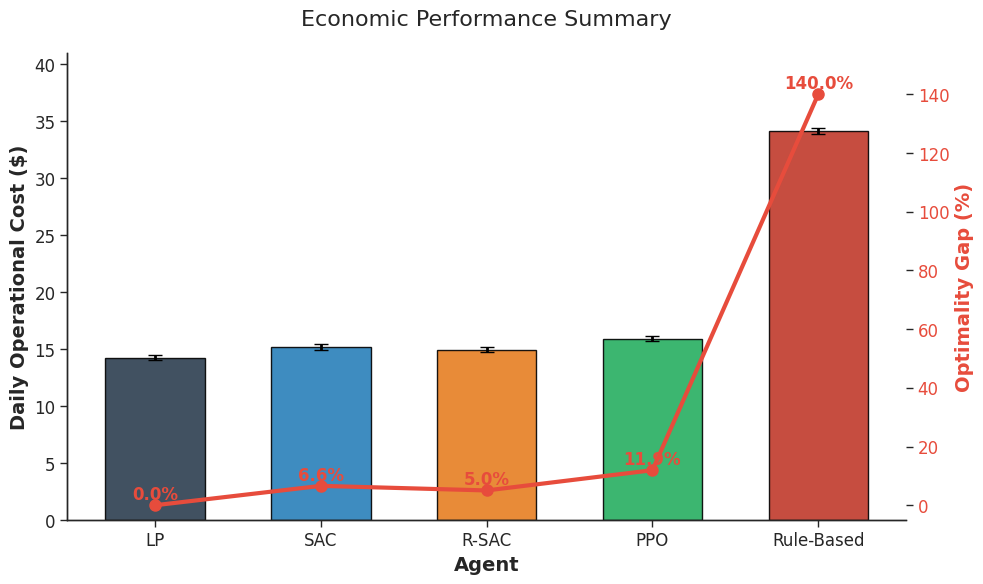
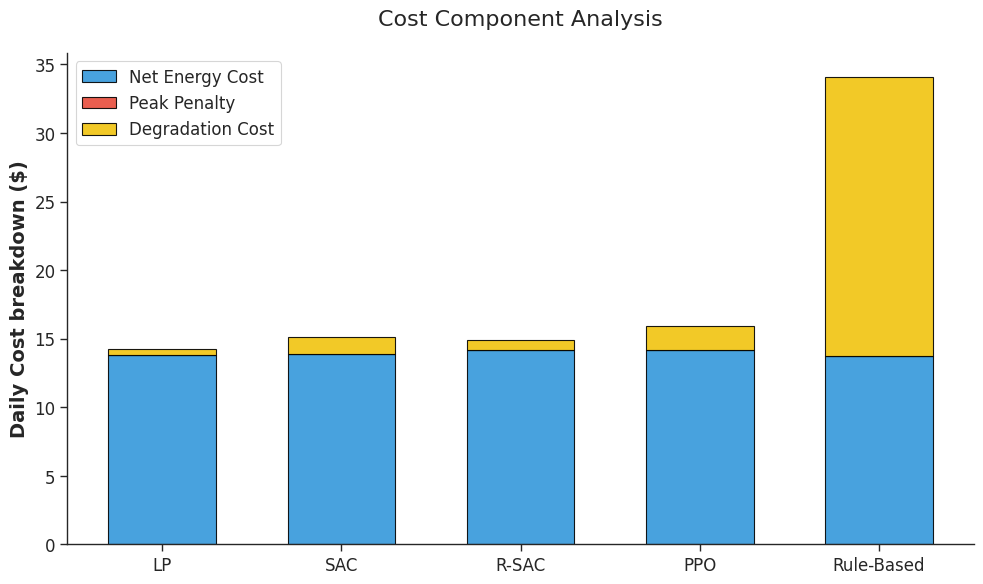
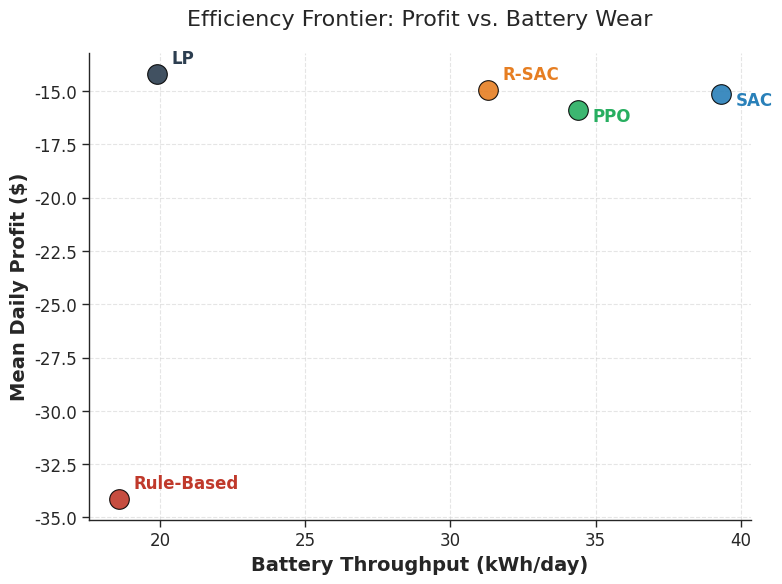
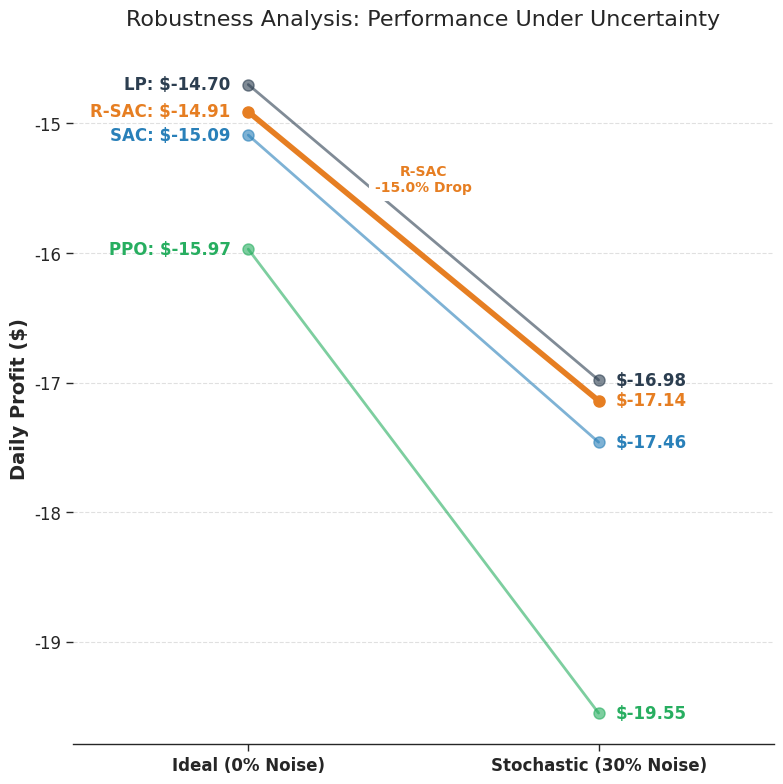
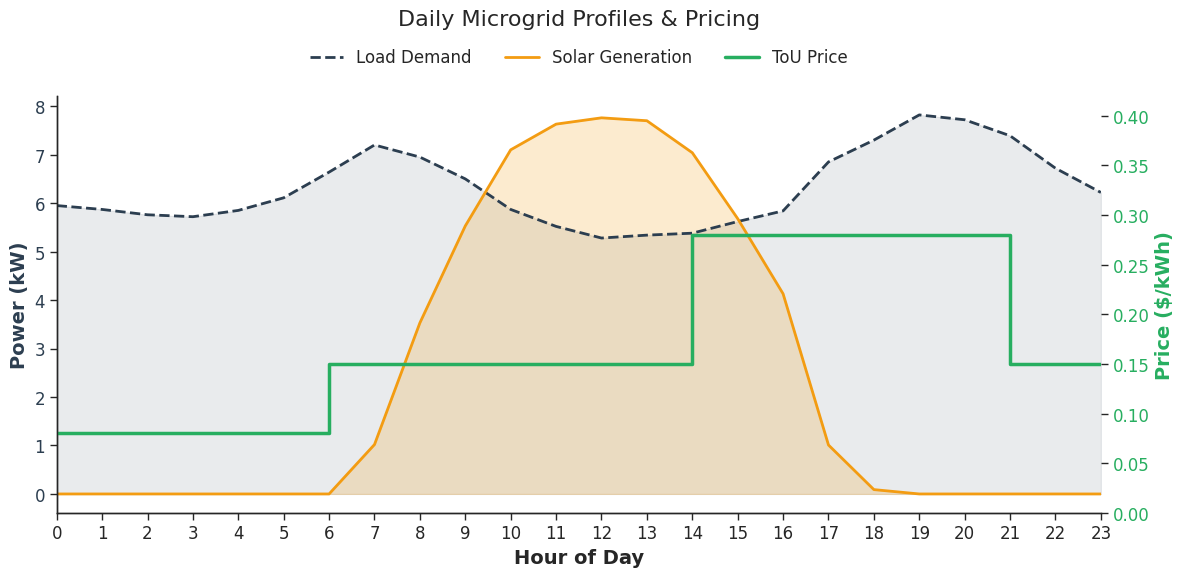
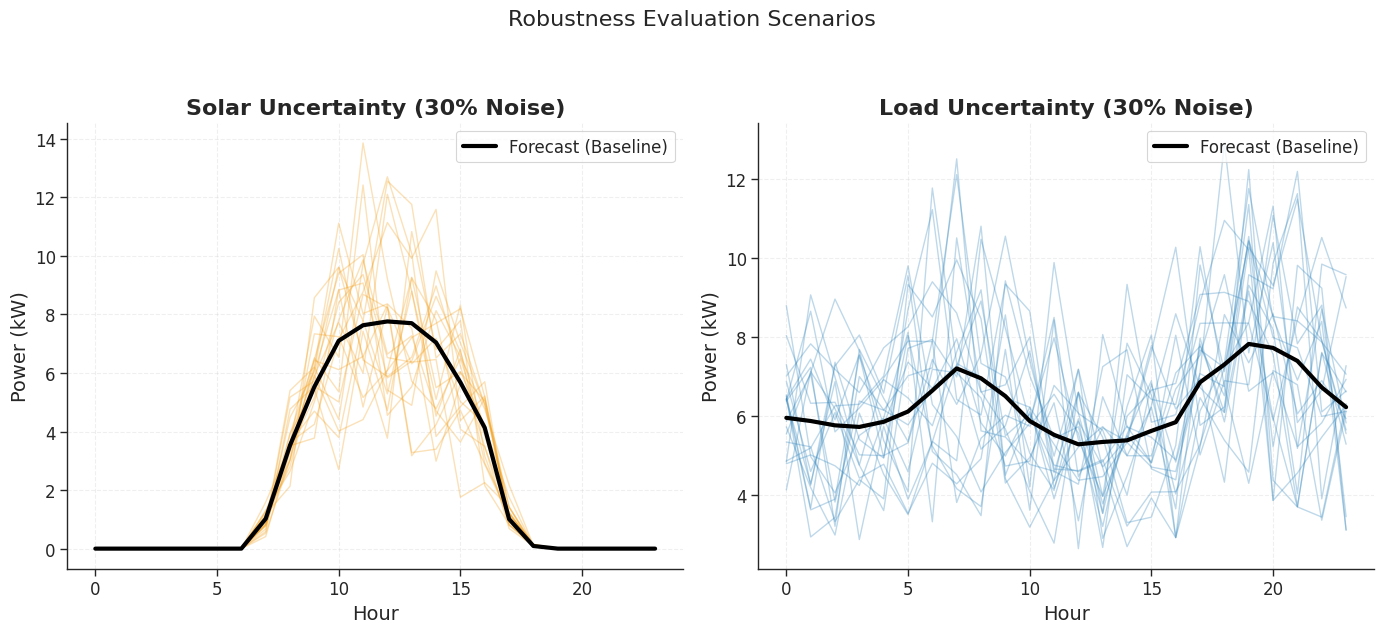

Generate these figures, in order, with matplotlib:
# plot_results.py
# Generate thesis-grade figures for simulation results

import matplotlib.pyplot as plt
import seaborn as sns
import numpy as np
import pandas as pd
from matplotlib.lines import Line2D

# ---- DATA (from simulation runs) ----

AGENTS = ['LP', 'SAC', 'R-SAC', 'PPO', 'Rule-Based']

DATA = {
    'mean_profit':   [-14.22, -15.16, -14.94, -15.91, -34.12],
    'std_profit':    [0.22,   0.25,   0.23,   0.22,   0.27],
    'optimality_gap':[0.0,    6.60,   5.04,   11.93,  139.97],
    'energy_profit': [-13.82, -13.88, -14.20, -14.17, -13.74], 
    'peak_penalty':  [0.0,    0.0,    0.0,    0.0,    0.0],
    'degradation':   [-0.40,  -1.28,  -0.74,  -1.74,  -20.38],
    'throughput':    [19.91,  39.32,  31.30,  34.39,  18.59],
    'final_soc':     [0.50,   0.51,   0.50,   0.48,   0.10],
}

ROBUSTNESS_DATA = {
    '0% Noise':  [-14.70, -15.09, -14.91, -15.97],
    '30% Noise': [-16.98, -17.46, -17.14, -19.55],
    'Agents':    ['LP',   'SAC',  'R-SAC', 'PPO']
}

PROFILES = {
    'solar': [0.00, 0.00, 0.00, 0.00, 0.00, 0.00, 0.00, 1.02, 3.53, 5.53, 7.10, 7.63, 7.76, 7.70, 7.04, 5.68, 4.13, 1.01, 0.09, 0.00, 0.00, 0.00, 0.00, 0.00],
    'load': [5.95, 5.87, 5.76, 5.72, 5.85, 6.11, 6.64, 7.20, 6.95, 6.50, 5.87, 5.52, 5.28, 5.34, 5.38, 5.62, 5.84, 6.85, 7.30, 7.82, 7.72, 7.39, 6.72, 6.22],
    'price': [0.08, 0.08, 0.08, 0.08, 0.08, 0.08, 0.15, 0.15, 0.15, 0.15, 0.15, 0.15, 0.15, 0.15, 0.28, 0.28, 0.28, 0.28, 0.28, 0.28, 0.28, 0.15, 0.15, 0.15]
}


# ---- STYLE ----

def set_style():
    sns.set_style("ticks")
    sns.set_context("paper", font_scale=1.4)
    
    plt.rcParams.update({
        'font.family': 'sans-serif',
        'font.sans-serif': ['Arial', 'DejaVu Sans', 'Liberation Sans'],
        'font.size': 12,
        'axes.titlesize': 16,
        'axes.labelsize': 14,
        'xtick.labelsize': 12,
        'ytick.labelsize': 12,
        'legend.fontsize': 12,
        'figure.dpi': 300,
        'savefig.dpi': 300,
        'lines.linewidth': 2,
        'axes.spines.top': False,
        'axes.spines.right': False,
        'grid.linestyle': '--',
        'grid.alpha': 0.6,
    })

COLORS = {
    'LP': '#2c3e50',
    'SAC': '#2980b9',
    'R-SAC': '#e67e22',
    'PPO': '#27ae60',
    'Rule-Based': '#c0392b',
    'NoOp': '#7f8c8d'
}


# ---- PLOTS ----

def plot_performance_summary():
    """Fig 1: Cost bar + optimality gap line."""
    fig, ax1 = plt.subplots(figsize=(10, 6))
    
    x = np.arange(len(AGENTS))
    w = 0.6
    
    costs = [-p for p in DATA['mean_profit']]
    errors = DATA['std_profit']
    
    bars = ax1.bar(x, costs, w, yerr=errors, capsize=5, 
                   color=[COLORS.get(a, '#333') for a in AGENTS], 
                   alpha=0.9, edgecolor='black', linewidth=1)
    
    ax1.set_ylabel('Daily Operational Cost ($)', fontweight='bold')
    ax1.set_xlabel('Agent', fontweight='bold')
    ax1.set_xticks(x)
    ax1.set_xticklabels(AGENTS)
    ax1.set_ylim(0, max(costs) * 1.2)
    
    ax2 = ax1.twinx()
    gaps = DATA['optimality_gap']
    ax2.plot(x, gaps, color='#e74c3c', marker='o', linestyle='-', linewidth=3, markersize=8)
    ax2.set_ylabel('Optimality Gap (%)', fontweight='bold', color='#e74c3c')
    ax2.tick_params(axis='y', labelcolor='#e74c3c')
    ax2.set_ylim(-5, max(gaps) * 1.1)
    
    for i, v in enumerate(gaps):
        ax2.text(i, v + 2, "%.1f%%" % v, color='#e74c3c', ha='center', fontweight='bold')
        
    plt.title('Economic Performance Summary', fontsize=16, pad=20)
    plt.tight_layout()
    plt.savefig('fig1_performance.pdf', bbox_inches='tight')
    print("Saved fig1_performance.pdf")
    plt.close()


def plot_cost_breakdown():
    """Fig 2: Stacked cost breakdown."""
    fig, ax = plt.subplots(figsize=(10, 6))
    
    x = np.arange(len(AGENTS))
    w = 0.6
    
    energy = [-v for v in DATA['energy_profit']]
    peak = [-v for v in DATA['peak_penalty']]
    deg = [-v for v in DATA['degradation']]
    
    p1 = ax.bar(x, energy, w, label='Net Energy Cost', color='#3498db', edgecolor='black', alpha=0.9)
    p2 = ax.bar(x, peak, w, bottom=energy, label='Peak Penalty', color='#e74c3c', edgecolor='black', alpha=0.9)
    bottom_deg = [e + p for e, p in zip(energy, peak)]
    p3 = ax.bar(x, deg, w, bottom=bottom_deg, label='Degradation Cost', color='#f1c40f', edgecolor='black', alpha=0.9)
    
    ax.set_ylabel('Daily Cost breakdown ($)', fontweight='bold')
    ax.set_xticks(x)
    ax.set_xticklabels(AGENTS)
    ax.legend(loc='upper left', frameon=True)
    
    plt.title('Cost Component Analysis', fontsize=16, pad=20)
    plt.tight_layout()
    plt.savefig('fig2_breakdown.pdf', bbox_inches='tight')
    print("Saved fig2_breakdown.pdf")
    plt.close()


def plot_efficiency_frontier():
    """Fig 3: Profit vs throughput scatter."""
    fig, ax = plt.subplots(figsize=(8, 6))
    
    profits = DATA['mean_profit']
    throughput = DATA['throughput']
    
    for i, agent in enumerate(AGENTS):
        color = COLORS.get(agent, 'black')
        ax.scatter(throughput[i], profits[i], s=200, color=color, edgecolor='black', alpha=0.9, zorder=3)
        offset_y = 0.5 if i % 2 == 0 else -0.5
        ax.text(throughput[i] + 0.5, profits[i] + offset_y, agent, fontsize=12, fontweight='bold', color=color)
        
    ax.set_xlabel('Battery Throughput (kWh/day)', fontweight='bold')
    ax.set_ylabel('Mean Daily Profit ($)', fontweight='bold')
    ax.grid(True, linestyle='--', alpha=0.5)
    
    plt.title('Efficiency Frontier: Profit vs. Battery Wear', fontsize=16, pad=20)
    plt.tight_layout()
    plt.savefig('fig3_efficiency.pdf', bbox_inches='tight')
    print("Saved fig3_efficiency.pdf")
    plt.close()


def plot_robustness_slope():
    """Fig 4: Slope chart 0% vs 30% noise."""
    fig, ax = plt.subplots(figsize=(8, 8))
    
    agents = ROBUSTNESS_DATA['Agents']
    p0 = ROBUSTNESS_DATA['0% Noise']
    p30 = ROBUSTNESS_DATA['30% Noise']
    
    x_pos = [0, 1]
    
    for i, agent in enumerate(agents):
        y_vals = [p0[i], p30[i]]
        color = COLORS.get(agent, 'grey')
        
        is_hl = (agent == 'R-SAC')
        lw = 4 if is_hl else 2
        alpha = 1.0 if is_hl else 0.6
        
        ax.plot(x_pos, y_vals, color=color, linewidth=lw, alpha=alpha, marker='o', markersize=8)
        ax.text(-0.05, y_vals[0], "%s: $%.2f" % (agent, y_vals[0]), ha='right', va='center', color=color, fontweight='bold')
        ax.text(1.05, y_vals[1], "$%.2f" % y_vals[1], ha='left', va='center', color=color, fontweight='bold')
        
        deg_pct = (y_vals[1] - y_vals[0]) / abs(y_vals[0]) * 100
        mid_y = (y_vals[0] + y_vals[1]) / 2
        
        if is_hl:
           ax.text(0.5, mid_y + 0.5, "%s\n%.1f%% Drop" % (agent, deg_pct), ha='center', color=color, fontweight='bold', fontsize=10, backgroundcolor='white')

    ax.set_xticks([0, 1])
    ax.set_xticklabels(['Ideal (0% Noise)', 'Stochastic (30% Noise)'], fontweight='bold')
    ax.set_ylabel('Daily Profit ($)', fontweight='bold')
    ax.set_xlim(-0.5, 1.5)
    ax.spines['left'].set_visible(False)
    ax.yaxis.grid(True)
    
    plt.title('Robustness Analysis: Performance Under Uncertainty', fontsize=16, pad=20)
    plt.tight_layout()
    plt.savefig('fig4_robustness.pdf', bbox_inches='tight')
    print("Saved fig4_robustness.pdf")
    plt.close()


def plot_system_profiles():
    """Fig 5: Solar/Load/Price dual axis."""
    fig, ax1 = plt.subplots(figsize=(12, 6))
    
    hours = np.arange(24)
    
    ax1.plot(hours, PROFILES['load'], color='#2c3e50', linewidth=2, label='Load Demand', linestyle='--')
    ax1.fill_between(hours, PROFILES['load'], color='#2c3e50', alpha=0.1)
    ax1.plot(hours, PROFILES['solar'], color='#f39c12', linewidth=2, label='Solar Generation')
    ax1.fill_between(hours, PROFILES['solar'], color='#f39c12', alpha=0.2)
    
    ax1.set_xlabel('Hour of Day', fontweight='bold')
    ax1.set_ylabel('Power (kW)', fontweight='bold', color='#2c3e50')
    ax1.set_xlim(0, 23)
    ax1.set_xticks(hours)
    ax1.tick_params(axis='y', labelcolor='#2c3e50')
    
    ax2 = ax1.twinx()
    ax2.step(hours, PROFILES['price'], where='post', color='#27ae60', linewidth=2.5, label='ToU Price', zorder=0)
    ax2.set_ylabel('Price ($/kWh)', fontweight='bold', color='#27ae60')
    ax2.tick_params(axis='y', labelcolor='#27ae60')
    ax2.set_ylim(0, max(PROFILES['price']) * 1.5)
    
    lines1, labels1 = ax1.get_legend_handles_labels()
    lines2, labels2 = ax2.get_legend_handles_labels()
    ax1.legend(lines1 + lines2, labels1 + labels2, loc='upper center', bbox_to_anchor=(0.5, 1.15), 
               ncol=3, frameon=False, fontsize=12)
    
    plt.title('Daily Microgrid Profiles & Pricing', fontsize=16, y=1.15)
    plt.tight_layout()
    plt.savefig('fig5_profiles.pdf', bbox_inches='tight')
    print("Saved fig5_profiles.pdf")
    plt.close()


def plot_robustness_scenarios():
    """Fig 6: Forecast uncertainty envelope."""
    fig, (ax1, ax2) = plt.subplots(1, 2, figsize=(14, 6))
    
    hours = np.arange(24)
    n_scenarios = 20
    noise_level = 0.30
    
    base_solar = np.array(PROFILES['solar'])
    ax1.plot(hours, base_solar, color='black', linewidth=3, label='Forecast (Baseline)', zorder=5)
    
    np.random.seed(42)
    for _ in range(n_scenarios):
        noise = np.random.normal(0, noise_level, 24)
        noisy = base_solar * (1 + noise)
        noisy = np.clip(noisy, 0, None)
        ax1.plot(hours, noisy, color='#f39c12', linewidth=1, alpha=0.3)
        
    ax1.set_title('Solar Uncertainty (30% Noise)', fontweight='bold')
    ax1.set_xlabel('Hour')
    ax1.set_ylabel('Power (kW)')
    ax1.legend(loc='upper right')
    ax1.grid(True, alpha=0.3)
    
    base_load = np.array(PROFILES['load'])
    ax2.plot(hours, base_load, color='black', linewidth=3, label='Forecast (Baseline)', zorder=5)
    
    for _ in range(n_scenarios):
        noise = np.random.normal(0, noise_level, 24)
        noisy = base_load * (1 + noise)
        noisy = np.maximum(noisy, base_load * 0.5)
        ax2.plot(hours, noisy, color='#2980b9', linewidth=1, alpha=0.3)
        
    ax2.set_title('Load Uncertainty (30% Noise)', fontweight='bold')
    ax2.set_xlabel('Hour')
    ax2.set_ylabel('Power (kW)')
    ax2.legend(loc='upper right')
    ax2.grid(True, alpha=0.3)
    
    plt.suptitle('Robustness Evaluation Scenarios', fontsize=16, y=1.05)
    plt.tight_layout()
    plt.savefig('fig6_robustness_scenarios.pdf', bbox_inches='tight')
    print("Saved fig6_robustness_scenarios.pdf")
    plt.close()


def main():
    print("Generating Thesis-Grade Figures...")
    set_style()
    
    plot_performance_summary()
    plot_cost_breakdown()
    plot_efficiency_frontier()
    plot_robustness_slope()
    plot_system_profiles()
    plot_robustness_scenarios()
    
    print("\nDONE. All figures saved.")

if __name__ == "__main__":
    main()
